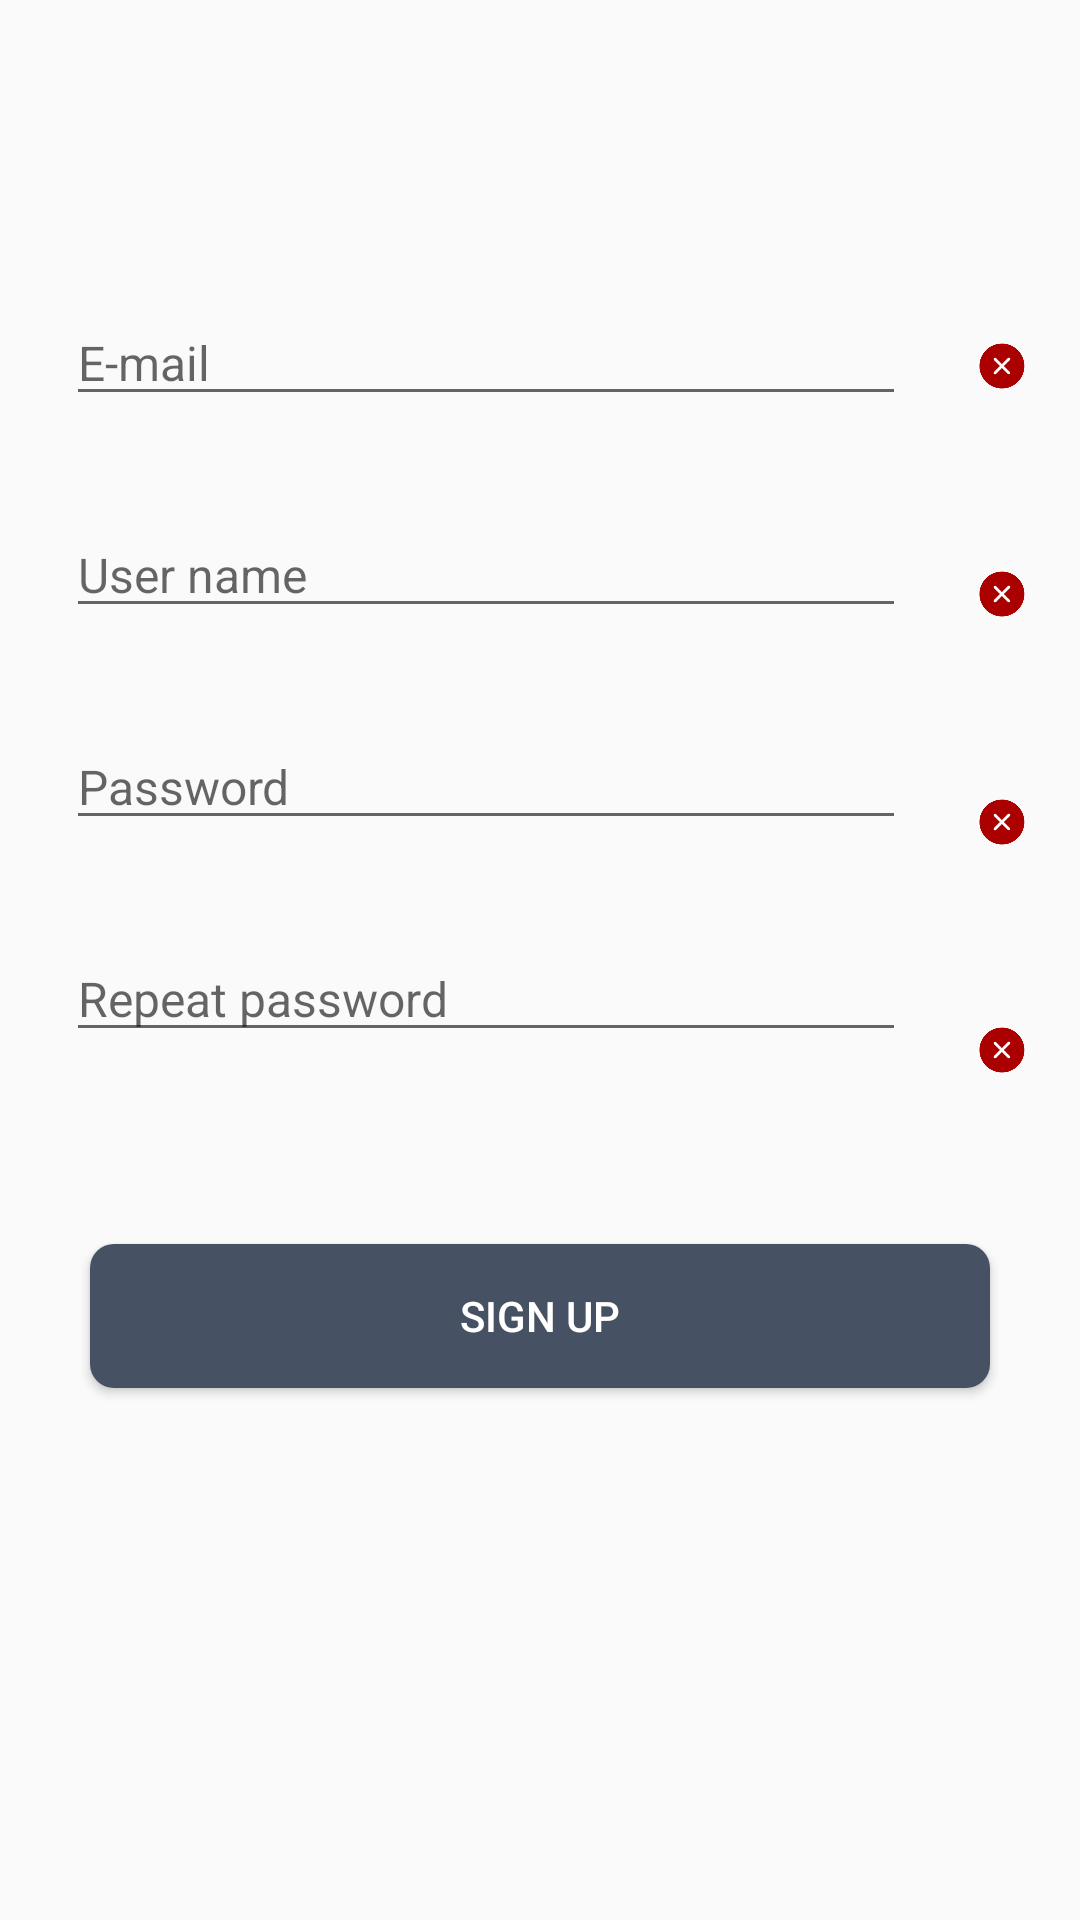

Produce the Android XML layout that renders to this screen, including the resource entries it uses.
<!-- AndroidManifest.xml: application theme AppTheme -->
<!-- res/layout/activity_register.xml -->
<?xml version="1.0" encoding="utf-8"?>
<android.support.constraint.ConstraintLayout xmlns:android="http://schemas.android.com/apk/res/android"
    xmlns:app="http://schemas.android.com/apk/res-auto"
    xmlns:tools="http://schemas.android.com/tools"
    android:layout_width="match_parent"
    android:layout_height="match_parent"
    tools:context=".RegisterActivity">

    <EditText
        android:id="@+id/register_mail"
        android:layout_width="280dp"
        android:layout_height="wrap_content"
        android:layout_marginStart="8dp"
        android:layout_marginTop="100dp"
        android:layout_marginEnd="8dp"
        android:ems="10"
        android:hint="@string/edit_mail"
        android:inputType="textEmailAddress"
        android:textSize="16sp"
        app:layout_constraintEnd_toStartOf="@+id/image_rePassword"
        app:layout_constraintStart_toStartOf="parent"
        app:layout_constraintTop_toTopOf="parent" />

    <EditText
        android:id="@+id/register_userName"
        android:layout_width="280dp"
        android:layout_height="wrap_content"
        android:layout_marginStart="8dp"
        android:layout_marginTop="32dp"
        android:layout_marginEnd="8dp"
        android:ems="10"
        android:hint="@string/edit_PickUserName"
        android:inputType="textPersonName"
        android:textSize="16sp"
        app:layout_constraintEnd_toStartOf="@+id/image_userName"
        app:layout_constraintStart_toStartOf="parent"
        app:layout_constraintTop_toBottomOf="@+id/register_mail" />

    <EditText
        android:id="@+id/register_password"
        android:layout_width="280dp"
        android:layout_height="wrap_content"
        android:layout_marginStart="8dp"
        android:layout_marginTop="32dp"
        android:layout_marginEnd="8dp"
        android:ems="10"
        android:hint="@string/edit_password"
        android:inputType="textPassword"
        android:textSize="16sp"
        app:layout_constraintEnd_toStartOf="@+id/image_password"
        app:layout_constraintStart_toStartOf="parent"
        app:layout_constraintTop_toBottomOf="@+id/register_userName" />

    <EditText
        android:id="@+id/register_repeat_password"
        android:layout_width="280dp"
        android:layout_height="wrap_content"
        android:layout_marginStart="8dp"
        android:layout_marginTop="32dp"
        android:layout_marginEnd="8dp"
        android:ems="10"
        android:hint="@string/edit_repeat_password"
        android:inputType="textPassword"
        android:textSize="16sp"
        app:layout_constraintEnd_toStartOf="@+id/image_rePassword"
        app:layout_constraintStart_toStartOf="parent"
        app:layout_constraintTop_toBottomOf="@+id/register_password" />

    <Button
        android:id="@+id/button_submit"
        android:layout_width="300dp"
        android:layout_height="wrap_content"
        android:layout_marginStart="8dp"
        android:layout_marginTop="64dp"
        android:layout_marginEnd="8dp"
        android:background="@drawable/shape_btn_translate_picture"
        android:text="@string/btn_submit"
        android:textColor="@color/white"
        app:layout_constraintEnd_toEndOf="parent"
        app:layout_constraintStart_toStartOf="parent"
        app:layout_constraintTop_toBottomOf="@+id/register_repeat_password" />

    <ImageView
        android:id="@+id/image_mail"
        android:layout_width="20dp"
        android:layout_height="20dp"
        android:layout_marginTop="112dp"
        android:layout_marginEnd="16dp"
        android:background="@mipmap/wrong"
        app:layout_constraintEnd_toEndOf="parent"
        app:layout_constraintTop_toTopOf="parent" />

    <ImageView
        android:id="@+id/image_userName"
        android:layout_width="20dp"
        android:layout_height="20dp"
        android:layout_marginTop="56dp"
        android:layout_marginEnd="16dp"
        android:background="@mipmap/wrong"
        app:layout_constraintEnd_toEndOf="parent"
        app:layout_constraintTop_toBottomOf="@+id/image_mail" />

    <ImageView
        android:id="@+id/image_password"
        android:layout_width="20dp"
        android:layout_height="20dp"
        android:layout_marginTop="56dp"
        android:layout_marginEnd="16dp"
        android:background="@mipmap/wrong"
        app:layout_constraintEnd_toEndOf="parent"
        app:layout_constraintTop_toBottomOf="@+id/image_userName" />

    <ImageView
        android:id="@+id/image_rePassword"
        android:layout_width="20dp"
        android:layout_height="20dp"
        android:layout_marginTop="56dp"
        android:layout_marginEnd="16dp"
        android:background="@mipmap/wrong"
        app:layout_constraintEnd_toEndOf="parent"
        app:layout_constraintTop_toBottomOf="@+id/image_password" />
</android.support.constraint.ConstraintLayout>
<!-- resources referenced by this layout -->
<resources>
  <color name="white">#FFFFFF</color>
  <!-- drawable shape_btn_translate_picture (drawable) -->
  <?xml version="1.0" encoding="utf-8"?>
  <shape xmlns:android="http://schemas.android.com/apk/res/android">
      <corners android:radius="8dp"/>
      <solid android:color="@color/theme"/>
  </shape>
  <!-- mipmap wrong: png bitmap (mipmap-xhdpi, 5775 bytes) -->
  <string name="btn_submit">Sign up</string>
  <string name="edit_PickUserName">User name</string>
  <string name="edit_mail">E-mail</string>
  <string name="edit_password">Password</string>
  <string name="edit_repeat_password">Repeat password</string>
  <style name="AppTheme" parent="Theme.AppCompat.Light.NoActionBar">
          
          <item name="colorPrimary">@color/colorPrimary</item>
          <item name="colorPrimaryDark">@color/colorPrimaryDark</item>
          <item name="colorAccent">@color/colorAccent</item>
      </style>
  <color name="theme">#475164</color>
  <color name="colorPrimary">#475164</color>
  <color name="colorPrimaryDark">#475164</color>
  <color name="colorAccent">#475164</color>
</resources>
